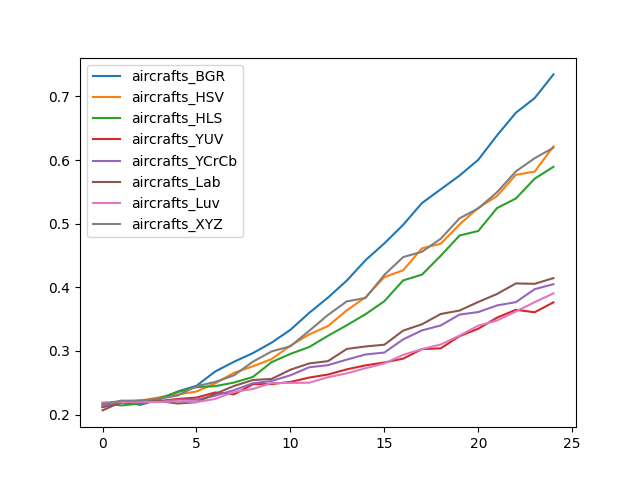

Values plotted in this chart, from the file beside it:
, aircrafts_BGR, aircrafts_HSV, aircrafts_HLS, aircrafts_YUV, aircrafts_YCrCb, aircrafts_Lab, aircrafts_Luv, aircrafts_XYZ
0, 0.2118, 0.2166, 0.2175, 0.2121, 0.2139, 0.2067, 0.2193, 0.2166
1, 0.2202, 0.2208, 0.2145, 0.2187, 0.2199, 0.2199, 0.2199, 0.222
2, 0.2154, 0.222, 0.2175, 0.2208, 0.2199, 0.222, 0.2199, 0.222
3, 0.2238, 0.2271, 0.2256, 0.2214, 0.2199, 0.2214, 0.2199, 0.225
4, 0.2364, 0.2316, 0.2355, 0.2247, 0.2238, 0.2175, 0.2211, 0.2301
5, 0.2454, 0.2364, 0.2433, 0.2268, 0.2235, 0.2196, 0.2199, 0.2448
6, 0.2678, 0.2493, 0.2448, 0.2349, 0.2298, 0.2328, 0.2247, 0.2513
7, 0.2831, 0.2657, 0.2504, 0.2319, 0.2385, 0.2451, 0.2358, 0.2618
8, 0.2966, 0.2759, 0.2591, 0.2478, 0.2493, 0.2543, 0.2403, 0.2831
9, 0.3131, 0.2873, 0.2825, 0.2481, 0.2528, 0.2561, 0.2499, 0.2993
10, 0.3332, 0.3083, 0.2954, 0.2513, 0.2618, 0.2705, 0.2499, 0.3074
11, 0.3599, 0.326, 0.3062, 0.2582, 0.2744, 0.2804, 0.2501, 0.3317
12, 0.3839, 0.3392, 0.3239, 0.263, 0.2777, 0.284, 0.2588, 0.3566
13, 0.4106, 0.3638, 0.3404, 0.2711, 0.2864, 0.3032, 0.2648, 0.3779
14, 0.4427, 0.3845, 0.3578, 0.2774, 0.2945, 0.3071, 0.2729, 0.3833
15, 0.4691, 0.416, 0.3782, 0.2819, 0.2975, 0.3098, 0.2804, 0.4196
16, 0.4982, 0.4268, 0.4109, 0.2879, 0.3182, 0.332, 0.2939, 0.4475
17, 0.5324, 0.4613, 0.4199, 0.3029, 0.3323, 0.3419, 0.3029, 0.4559
18, 0.554, 0.4685, 0.4496, 0.3041, 0.3401, 0.3581, 0.3101, 0.4763
19, 0.5756, 0.4988, 0.4814, 0.3233, 0.3572, 0.3635, 0.3242, 0.5084
20, 0.6005, 0.5249, 0.4886, 0.335, 0.3611, 0.377, 0.3398, 0.524
21, 0.6389, 0.5435, 0.5246, 0.3524, 0.3716, 0.3896, 0.3479, 0.5495
22, 0.6743, 0.5768, 0.5396, 0.3647, 0.3767, 0.4061, 0.362, 0.5822
23, 0.6974, 0.5819, 0.5708, 0.3608, 0.3971, 0.4055, 0.3767, 0.6029
24, 0.7346, 0.6215, 0.5894, 0.3764, 0.4049, 0.4145, 0.3905, 0.6194
